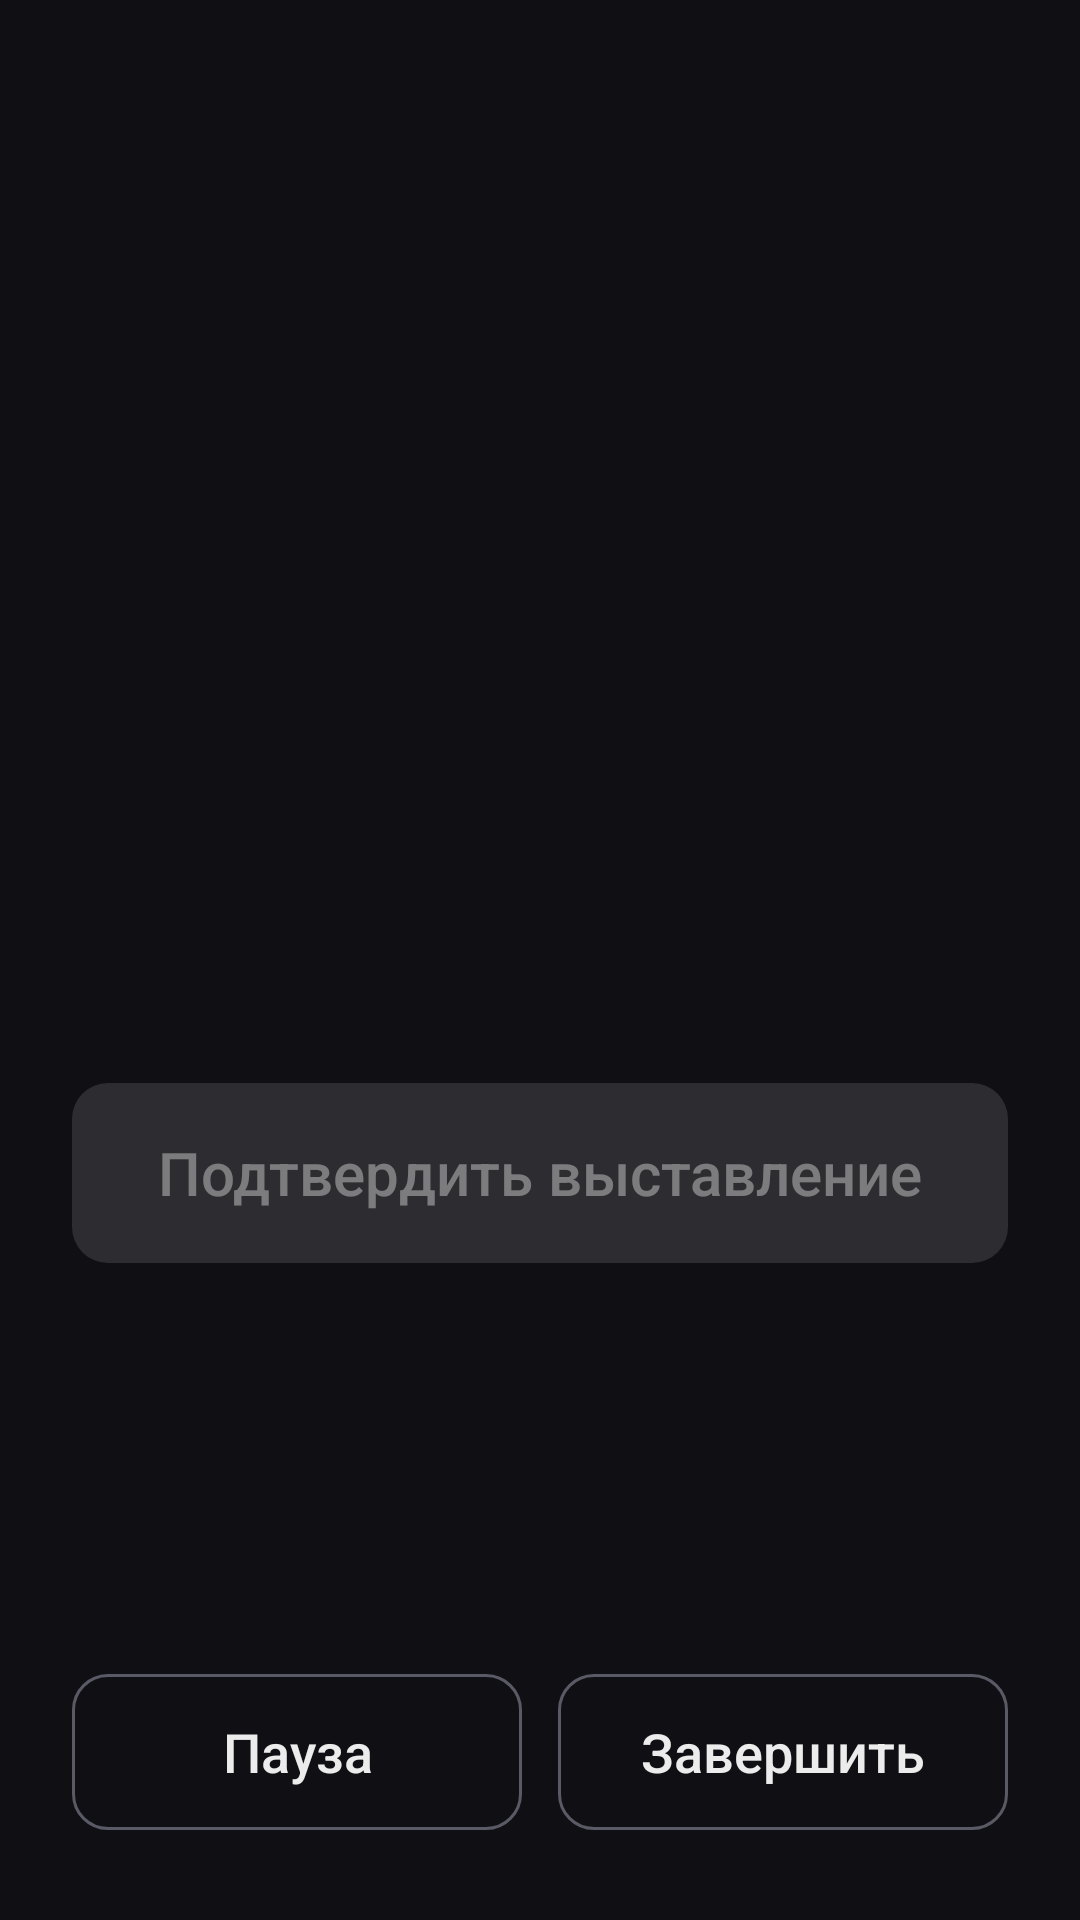

Write the Android layout XML for this screen, with the resource values it uses.
<!-- AndroidManifest.xml: application theme Theme.Lobby1 -->
<!-- res/layout/screen_speech.xml -->
<?xml version="1.0" encoding="utf-8"?>
<LinearLayout xmlns:android="http://schemas.android.com/apk/res/android"
    style="@style/Screen"
    android:orientation="vertical">

    <TextView
        android:id="@+id/title"
        style="@style/Title" />

    <TextView
        android:id="@+id/time"
        style="@style/BigNumber"
        android:textSize="80sp" />

    <TextView
        android:id="@+id/nominees"
        style="@style/Body"
        android:textColor="@color/text_primary" />

    <View style="@style/Spacer" />

    <TextView
        android:id="@+id/hint"
        style="@style/Body"
        android:layout_marginBottom="8dp"
        android:textSize="15sp" />

    <GridLayout
        android:id="@+id/grid"
        android:layout_width="match_parent"
        android:layout_height="wrap_content"
        android:columnCount="5" />

    <com.google.android.material.button.MaterialButton
        android:id="@+id/confirm"
        style="@style/MainButton"
        android:layout_marginTop="12dp"
        android:enabled="false"
        android:text="@string/confirm_nomination" />

    <View style="@style/Spacer" />

    <include layout="@layout/timer_extras" />

    <include layout="@layout/timer_controls" />
</LinearLayout>
<!-- res/layout/timer_extras.xml (included above) -->
<?xml version="1.0" encoding="utf-8"?>
<LinearLayout xmlns:android="http://schemas.android.com/apk/res/android"
    android:layout_width="match_parent"
    android:layout_height="wrap_content"
    android:orientation="vertical">

    <com.google.android.material.button.MaterialButton
        android:id="@+id/bonus"
        style="@style/SecondaryButton"
        android:layout_width="match_parent"
        android:layout_weight="0"
        android:layout_marginBottom="12dp"
        android:visibility="gone" />

    <com.google.android.material.button.MaterialButton
        android:id="@+id/extra"
        style="@style/SecondaryButton"
        android:layout_width="match_parent"
        android:layout_weight="0"
        android:layout_marginBottom="12dp"
        android:visibility="gone" />
</LinearLayout>
<!-- res/layout/timer_controls.xml (included above) -->
<?xml version="1.0" encoding="utf-8"?>
<LinearLayout xmlns:android="http://schemas.android.com/apk/res/android"
    android:layout_width="match_parent"
    android:layout_height="wrap_content"
    android:orientation="horizontal">

    <com.google.android.material.button.MaterialButton
        android:id="@+id/pause"
        style="@style/SecondaryButton"
        android:layout_marginEnd="6dp"
        android:text="@string/pause" />

    <com.google.android.material.button.MaterialButton
        android:id="@+id/finish"
        style="@style/SecondaryButton"
        android:layout_marginStart="6dp"
        android:text="@string/finish_early" />
</LinearLayout>
<!-- resources referenced by this layout -->
<resources>
  <color name="text_primary">#FFECECEC</color>
  <string name="confirm_nomination">Подтвердить выставление</string>
  <string name="finish_early">Завершить</string>
  <string name="pause">Пауза</string>
  <style name="BigNumber">
          <item name="android:layout_width">match_parent</item>
          <item name="android:layout_height">wrap_content</item>
          <item name="android:gravity">center</item>
          <item name="android:textSize">96sp</item>
          <item name="android:textStyle">bold</item>
          <item name="android:textColor">@color/text_primary</item>
          <item name="android:fontFeatureSettings">tnum</item>
      </style>
  <style name="Body">
          <item name="android:layout_width">match_parent</item>
          <item name="android:layout_height">wrap_content</item>
          <item name="android:gravity">center</item>
          <item name="android:textSize">18sp</item>
          <item name="android:textColor">@color/text_secondary</item>
          <item name="android:lineSpacingExtra">4dp</item>
      </style>
  <style name="MainButton" parent="Widget.MaterialComponents.Button">
          <item name="android:layout_width">match_parent</item>
          <item name="android:layout_height">72dp</item>
          <item name="android:textSize">20sp</item>
          <item name="android:textAllCaps">false</item>
          <item name="android:letterSpacing">0</item>
          <item name="cornerRadius">12dp</item>
      </style>
  <style name="Screen">
          <item name="android:layout_width">match_parent</item>
          <item name="android:layout_height">match_parent</item>
          <item name="android:orientation">vertical</item>
          <item name="android:padding">24dp</item>
          <item name="android:gravity">center_horizontal</item>
      </style>
  <style name="SecondaryButton" parent="Widget.MaterialComponents.Button.OutlinedButton">
          <item name="android:layout_width">0dp</item>
          <item name="android:layout_height">64dp</item>
          <item name="android:layout_weight">1</item>
          <item name="android:textSize">18sp</item>
          <item name="android:textAllCaps">false</item>
          <item name="android:letterSpacing">0</item>
          <item name="android:textColor">@color/text_primary</item>
          <item name="strokeColor">@color/card_border</item>
          <item name="cornerRadius">12dp</item>
      </style>
  <style name="Spacer">
          <item name="android:layout_width">match_parent</item>
          <item name="android:layout_height">0dp</item>
          <item name="android:layout_weight">1</item>
      </style>
  <style name="Title">
          <item name="android:layout_width">match_parent</item>
          <item name="android:layout_height">wrap_content</item>
          <item name="android:gravity">center</item>
          <item name="android:textSize">26sp</item>
          <item name="android:textStyle">bold</item>
          <item name="android:textColor">@color/text_primary</item>
      </style>
  <style name="Theme.Lobby1" parent="Theme.MaterialComponents.NoActionBar">
          <item name="colorPrimary">@color/accent</item>
          <item name="colorPrimaryVariant">@color/accent_dark</item>
          <item name="colorOnPrimary">@color/white</item>
          <item name="colorSecondary">@color/accent</item>
          <item name="colorOnSecondary">@color/white</item>
          <item name="android:colorBackground">@color/bg</item>
          <item name="android:windowBackground">@color/bg</item>
          <item name="android:textColorPrimary">@color/text_primary</item>
          <item name="android:textColorSecondary">@color/text_secondary</item>
          <item name="android:statusBarColor">@color/bg</item>
          <item name="android:navigationBarColor">@color/bg</item>
      </style>
  <color name="text_secondary">#FF9A9AA8</color>
  <color name="card_border">#FF5A5A66</color>
  <color name="accent">#FFD32F2F</color>
  <color name="accent_dark">#FF9A0007</color>
  <color name="white">#FFFFFFFF</color>
  <color name="bg">#FF101014</color>
</resources>
